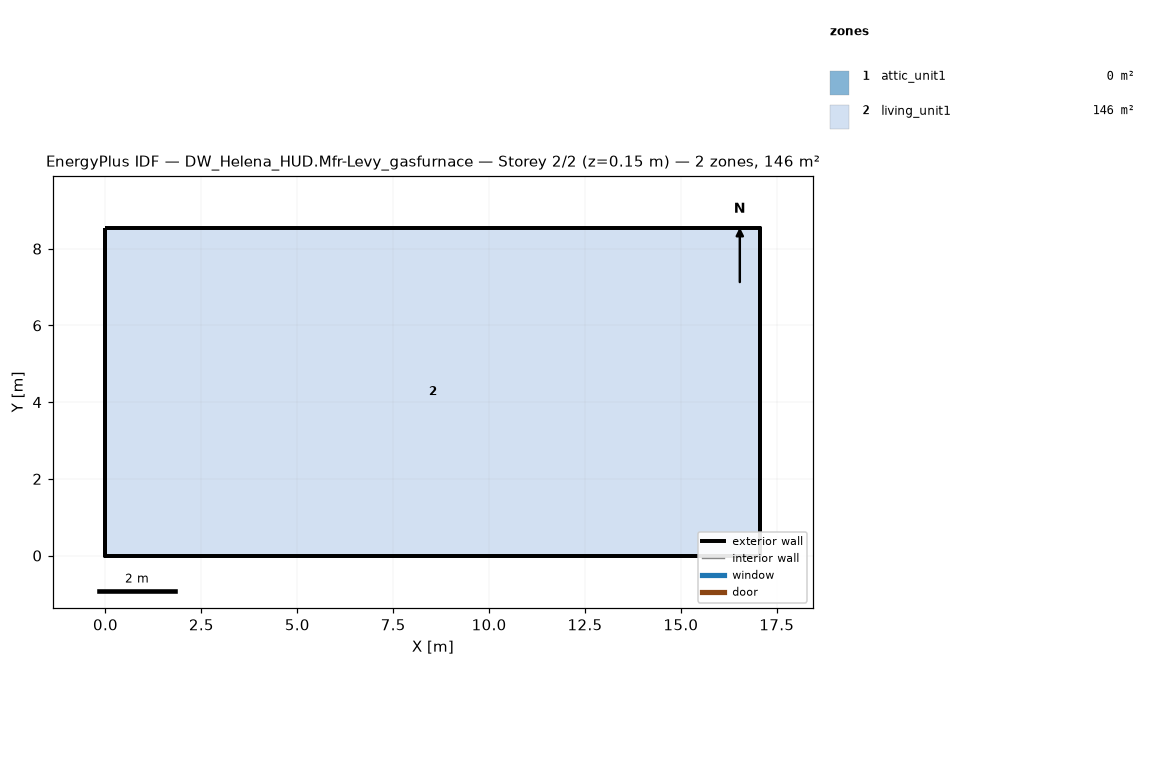
=== STOREY PLAN SPEC (per zone: floor XY polygon, exterior-wall plan segments, windows/doors) ===
zone 1: attic_unit1  (0.0 m²)
  exterior wall: (17.07, 0.00) – (17.07, 8.54) – (17.07, 4.27)  [12.8 m]
  exterior wall: (0.00, 8.54) – (0.00, 0.00) – (0.00, 4.27)  [12.8 m]
zone 2: living_unit1  (145.7 m²)
  floor: (0.00, 0.00) (0.00, 8.54) (17.07, 8.54) (17.07, 0.00)
  exterior wall: (0.00, 0.00) – (17.07, 0.00)  [17.1 m]
  exterior wall: (17.07, 0.00) – (17.07, 8.54)  [8.5 m]
  exterior wall: (17.07, 8.54) – (0.00, 8.54)  [17.1 m]
  exterior wall: (0.00, 8.54) – (0.00, 0.00)  [8.5 m]

=== DERIVED (storey summary) ===
Building: DW_Helena_HUD.Mfr-Levy_gasfurnace
Storey: 2 of 2  (floor level z = 0.15 m)
Storey gross floor area: 145.7 m²
Zones on this storey: 2
  - attic_unit1: floor 0.0 m²; exterior wall 25.6 m (5.7 m²); WWR 0.0%
  - living_unit1: floor 145.7 m²; exterior wall 51.2 m (117.1 m²); WWR 0.0%
Zone adjacency: (none detected)